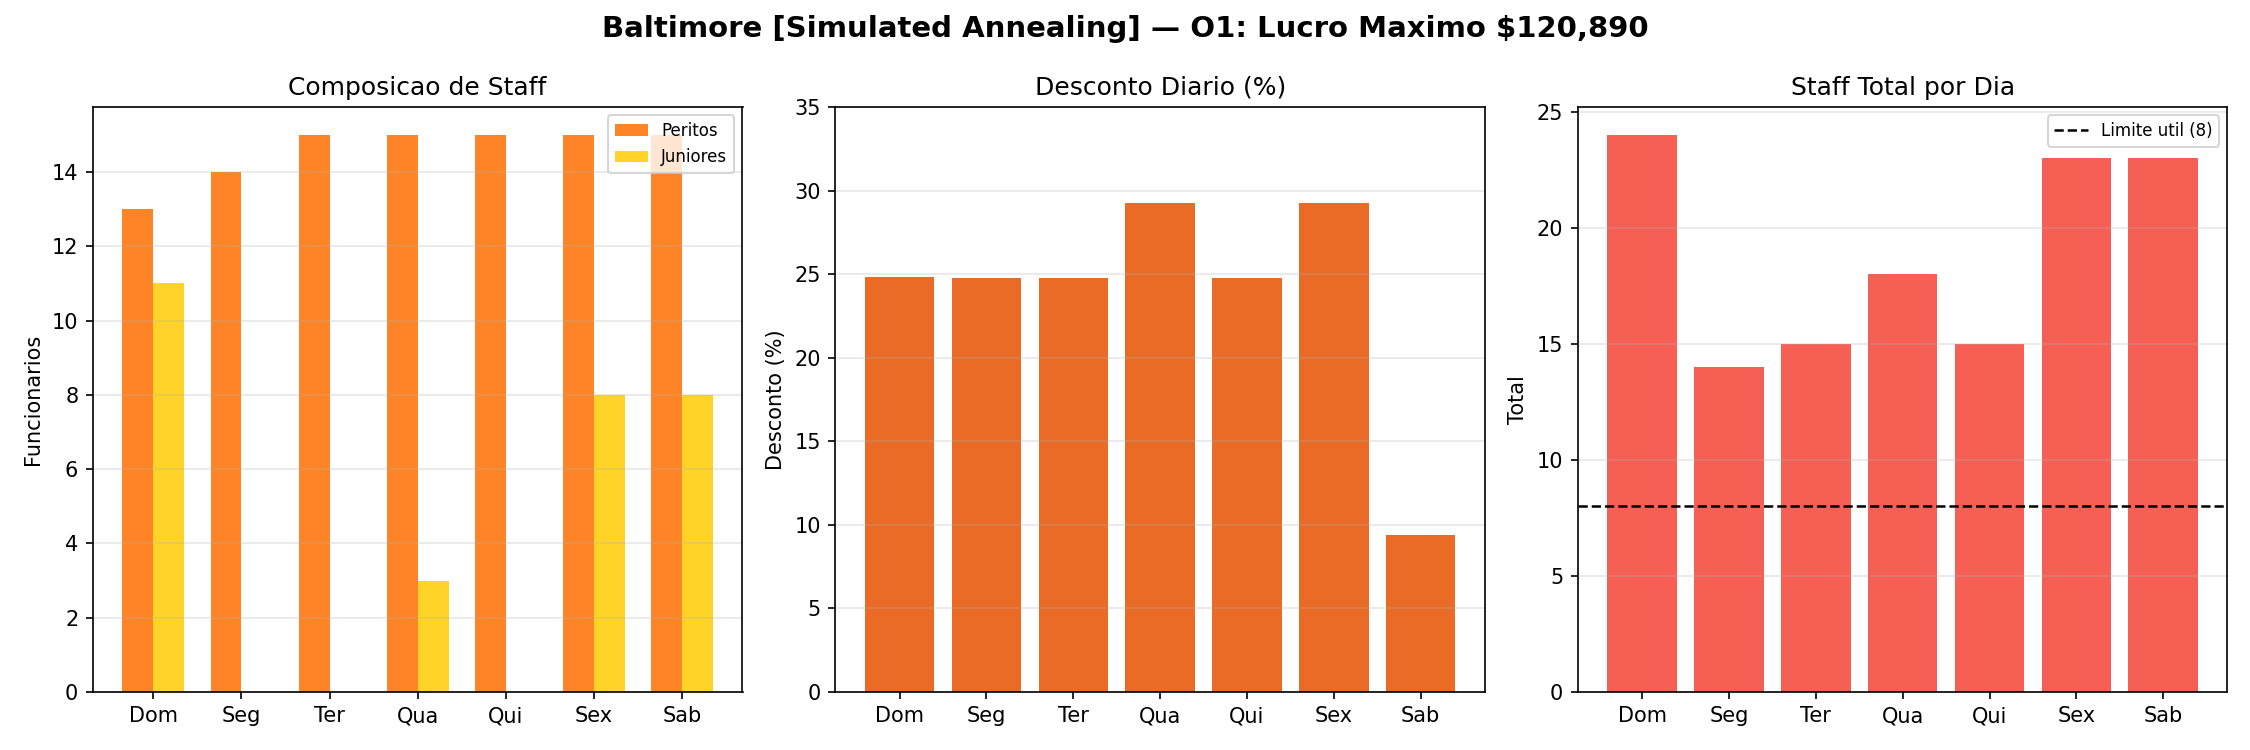

Source data for this figure (header and first rows):
day, day_label, pr, hr_x, hr_j, total_staff, customers, is_weekend
0, Dom, 0.248, 13, 11, 24, 97, True
1, Seg, 0.2477, 14, 0, 14, 61, False
2, Ter, 0.2477, 15, 0, 15, 65, False
3, Qua, 0.2928, 15, 3, 18, 71, False
4, Qui, 0.2477, 15, 0, 15, 65, False
5, Sex, 0.2928, 15, 8, 23, 89, False
6, Sab, 0.0938, 15, 8, 23, 125, True
